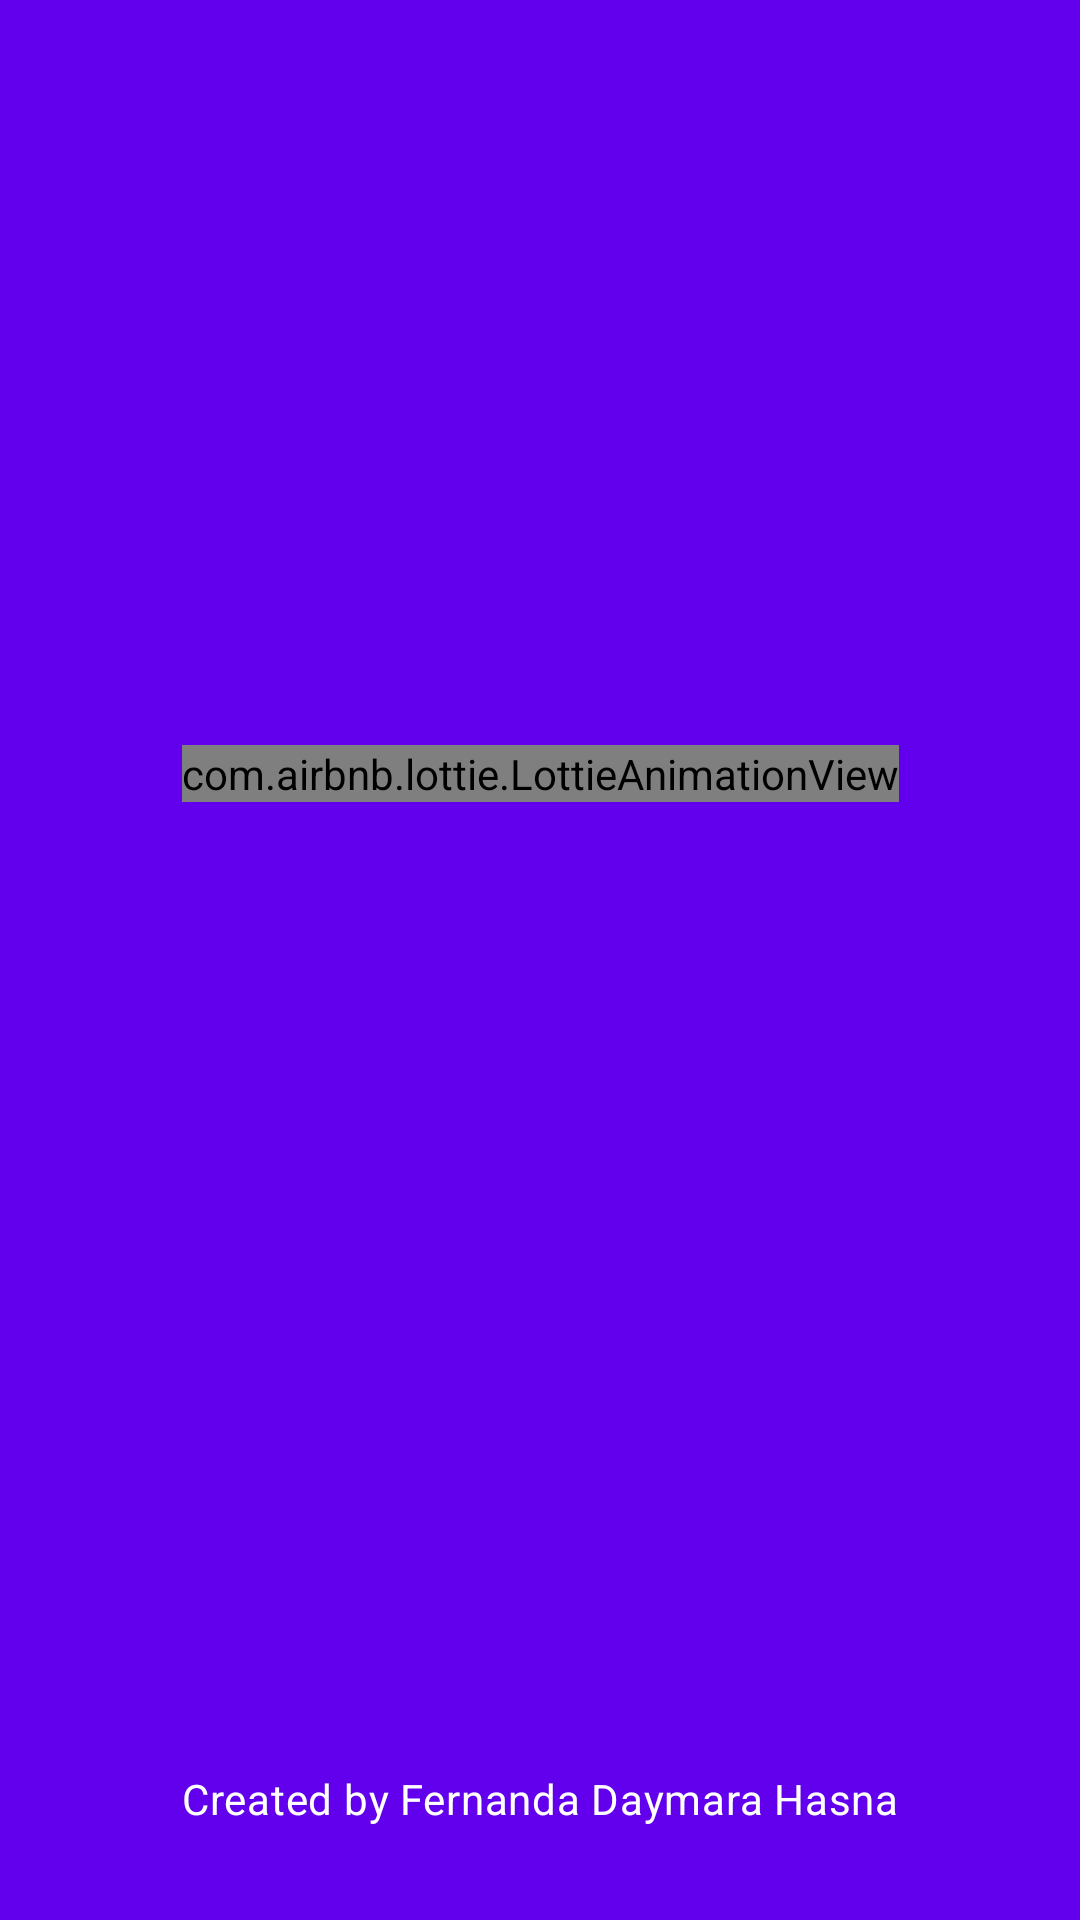

The Android layout XML behind this screen, and the referenced resources:
<!-- AndroidManifest.xml: activity theme Theme.PostItFirebase.NoActionBar -->
<!-- res/layout/activity_splash_screen.xml -->
<?xml version="1.0" encoding="utf-8"?>
<androidx.constraintlayout.widget.ConstraintLayout xmlns:android="http://schemas.android.com/apk/res/android"
    xmlns:app="http://schemas.android.com/apk/res-auto"
    android:layout_width="match_parent"
    android:layout_height="match_parent"
    xmlns:tools="http://schemas.android.com/tools"
    tools:context=".activity.SplashScreenActivity"
    android:background="?attr/colorPrimary"
    android:padding="@dimen/layout_padding">

    <com.airbnb.lottie.LottieAnimationView
        android:id="@+id/animationView"
        android:layout_width="wrap_content"
        android:layout_height="wrap_content"
        android:layout_gravity="center"
        app:layout_constraintBottom_toBottomOf="parent"
        app:layout_constraintEnd_toEndOf="parent"
        app:layout_constraintHorizontal_bias="0.5"
        app:layout_constraintStart_toStartOf="parent"
        app:layout_constraintTop_toTopOf="parent"
        app:layout_constraintVertical_bias="0.4"
        android:scaleType="centerCrop"
        app:lottie_scale="2.5"
        app:lottie_autoPlay="true"
        app:lottie_loop="true"
        app:lottie_rawRes="@raw/music2" />

    <TextView
        android:text="@string/created_by_fernanda_daymara_hasna"
        android:gravity="center"
        style="?attr/textAppearanceBody2"
        android:layout_width="match_parent"
        android:layout_height="wrap_content"
        app:layout_constraintBottom_toBottomOf="parent"
        app:layout_constraintEnd_toEndOf="parent"
        app:layout_constraintHorizontal_bias="0.0"
        app:layout_constraintStart_toStartOf="parent"
        app:layout_constraintTop_toTopOf="parent"
        app:layout_constraintVertical_bias="0.95"
        android:textColor="@color/white"/>

</androidx.constraintlayout.widget.ConstraintLayout>
<!-- resources referenced by this layout -->
<resources>
  <string name="created_by_fernanda_daymara_hasna">Created by Fernanda Daymara Hasna</string>
  <style name="Theme.PostItFirebase.NoActionBar" parent="Theme.PostItFirebase">
          
          <item name="android:windowActionBar">false</item>
          <item name="windowNoTitle">true</item>
          <item name="android:windowTranslucentStatus">true</item>
      </style>
  <style name="Theme.PostItFirebase" parent="Theme.MaterialComponents.DayNight.DarkActionBar">
          
          <item name="colorPrimary">@color/purple_500</item>
          <item name="colorPrimaryVariant">@color/purple_700</item>
          <item name="colorOnPrimary">@color/white</item>
          
          <item name="colorSecondary">@color/teal_200</item>
          <item name="colorSecondaryVariant">@color/teal_700</item>
          <item name="colorOnSecondary">@color/black</item>
          
          <item name="android:statusBarColor" tools:targetApi="l">?attr/colorPrimaryVariant</item>
          
      </style>
  <!-- not gathered from this repository: default colours our renderer supplied (Android Studio template values) -->
  <color name="purple_500">#FF6200EE</color>
  <color name="purple_700">#FF3700B3</color>
  <color name="teal_200">#FF03DAC5</color>
  <color name="teal_700">#FF018786</color>
  <color name="black">#FF000000</color>
  <color name="white">#FFFFFFFF</color>
</resources>
